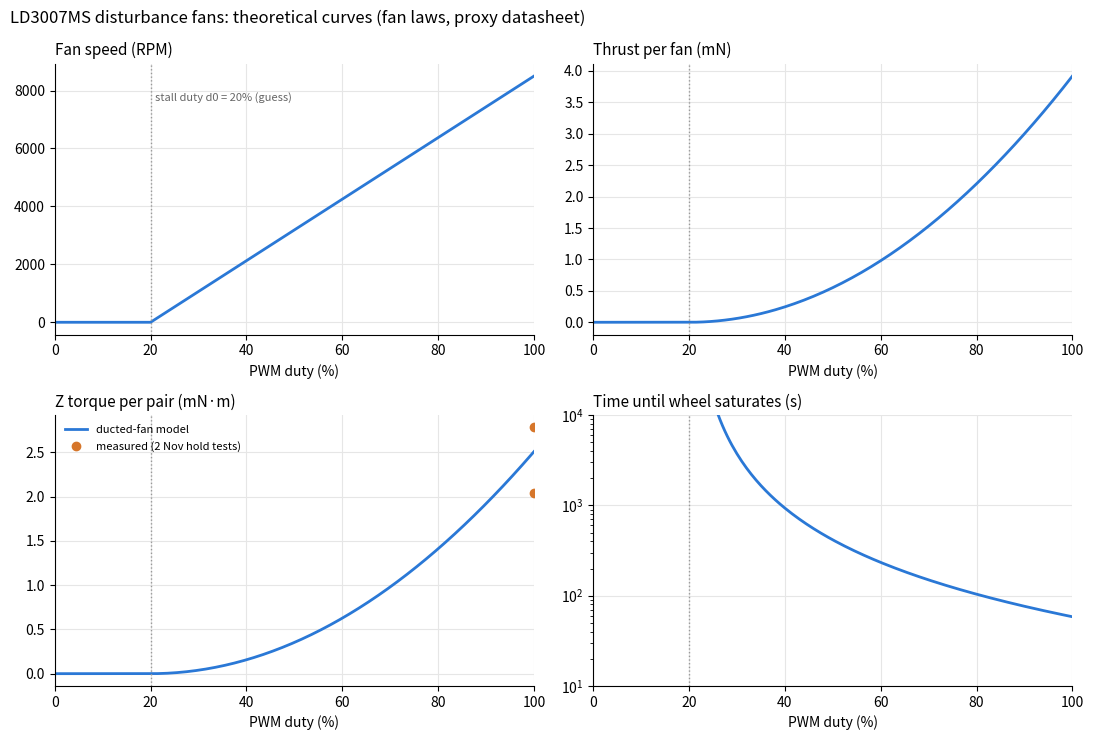

Write Python code to recreate this figure.
"""
fan_thrust_model.py
===========================================================
Theoretical thrust / disturbance-torque curves for the four LD3007MS disturbance fans,
and how long the reaction wheel can absorb that torque before it saturates.
Optionally measures the real disturbance torque from a command 8 run.

Usage:
  python fan_thrust_model.py                              # table + fan_thrust_model.png
  python fan_thrust_model.py --csv SunTrack_data060.csv   # also: measured torque from that run
  python fan_thrust_model.py --csv SunTrack_data019.csv --baseline SunTrack_data016.csv SunTrack_data017.csv
                                                          # ...minus the fans-off background

Model (see the bottom of this docstring for where each number comes from):
  speed     N(d) = N_MAX * (d - d0) / (1 - d0)       for duty d > d0 (stall below d0)
  airflow   Q = Q_MAX * N / N_MAX                     (fan law: Q ~ N)
  thrust    T = rho * Q^2 / A                         (momentum flux of the jet, jet speed = Q / A)
            -> T ~ N^2 (fan law), so T(d) = T_MAX * ((d - d0) / (1 - d0))^2
  torque    tau_z = 2 * r * T                         per diagonal pair (+Y and -Y fans push opposite ways)
  wheel     H_max = I_WHEEL * w_max                   momentum the wheel can absorb from 0 RPM
            t_sat = H_max / tau_z                     how long pointing can be held

Numbers:
  The LD3007MS has no published RPM/airflow. N_MAX, Q_MAX, DP_MAX are from the closest datasheet
  match with the same rating (CUI/Same Sky CFM-3007CF-085-264: 5 V, 0.2 A, 30x30x7 mm).
  A is the swept annulus of a 30 mm fan (27 mm rotor, 13 mm hub). d0 is a guess; measure it on the
  bench (lowest duty that still spins after the kick).
  Thrust uses the ducted-fan model (the jet leaves at the rotor's axial speed, Q / A), which fits a
  framed fan. Open-rotor momentum theory would give 2x this, but the 2 Nov hold tests (SunTrack_data019,
  020: 2.04 and 2.78 mN*m per pair at 100% after removing the fans-off background from 016-018, fans on
  5 V, mean 2.41) match the ducted model at Colorado Springs air density. The static pressure gives a hard ceiling DP_MAX * A that no free-air thrust can exceed.
"""

import argparse
import csv
import math

import matplotlib.pyplot as plt
import numpy as np

# Fan (proxy datasheet: CFM-3007CF-085-264)
N_MAX_RPM = 8500.0
Q_MAX_CFM = 2.81
DP_MAX_INH2O = 0.12
D_ROTOR_M = 0.027
D_HUB_M = 0.013
D0 = 0.20                 # duty below which the fan stalls (GUESS - measure it)

# KestrelSAT (definitions.h)
R_ARM_M = 0.32            # fans at y = +/-32 cm
Z_OFF_M = 0.02            # fans 2 cm above / below centre
I_WHEEL = 0.0035          # kg*m^2
W_MAX_RPM = 400.0         # WHEEL_MAX_RPM (also -400)
KP = 0.126                # DEFAULT_KP, N*m/rad

RHO = 0.98                # air density (kg/m^3) at Colorado Springs (~2200 m); sea level is 1.20
CFM_TO_M3S = 4.719e-4
INH2O_TO_PA = 249.09
RPM_TO_RADS = 2 * math.pi / 60

A = math.pi / 4 * (D_ROTOR_M ** 2 - D_HUB_M ** 2)
Q_MAX = Q_MAX_CFM * CFM_TO_M3S
T_MAX = RHO * Q_MAX ** 2 / A              # ducted: jet speed = Q / A
MEASURED_MNM = (2.04, 2.78)               # 2 Nov hold tests at 100%, background removed: CW (019), CCW (020), mN*m per pair
T_CEILING = DP_MAX_INH2O * INH2O_TO_PA * A
H_MAX = I_WHEEL * W_MAX_RPM * RPM_TO_RADS


def speed_fraction(duty):
    """N / N_MAX for duty 0..1 (0 below the stall duty d0)."""
    return np.clip((np.asarray(duty, dtype=float) - D0) / (1 - D0), 0.0, 1.0)


def thrust(duty, t_max):
    """Thrust of one fan (N)."""
    return t_max * speed_fraction(duty) ** 2


def pair_torque(duty, t_max):
    """Z torque of one pair (+Y fan and -Y fan pushing opposite ways), N*m."""
    return 2 * R_ARM_M * thrust(duty, t_max)


def sat_time(tau):
    """Seconds until the wheel goes from 0 to W_MAX_RPM under a steady torque tau (inf if tau = 0)."""
    tau = np.asarray(tau, dtype=float)
    with np.errstate(divide="ignore"):
        return np.where(tau > 0, H_MAX / np.where(tau > 0, tau, 1), np.inf)


def print_table():
    print(f"Swept area A = {A * 1e4:.2f} cm^2, Q_max = {Q_MAX * 1e3:.2f} L/s, jet speed = {Q_MAX / A:.2f} m/s")
    print(f"Thrust per fan at 100%: {T_MAX * 1e3:.1f} mN ({T_MAX / 9.81e-3:.2f} gram-force);"
          f" ceiling DP*A = {T_CEILING * 1e3:.1f} mN")
    print(f"Torque per pair at 100%: {pair_torque(1.0, T_MAX) * 1e3:.2f} mN*m"
          f" (measured {MEASURED_MNM[0]:.2f} CW, {MEASURED_MNM[1]:.2f} CCW)")
    print(f"Wheel momentum 0 -> {W_MAX_RPM:.0f} RPM: H_max = {H_MAX:.4f} N*m*s")
    print()
    print(" duty  speed  thrust/fan  Z torque/pair  wheel accel  time to saturate  PD offset")
    print("  (%)  (RPM)     (mN)         (mN*m)       (RPM/s)          (s)           (deg)")
    for pct in (100, 90, 80, 70, 60, 50, 40, 30):
        d = pct / 100
        n = N_MAX_RPM * speed_fraction(d)
        T, tau = thrust(d, T_MAX), pair_torque(d, T_MAX)
        accel = tau / I_WHEEL / RPM_TO_RADS
        print(f"  {pct:3d}  {n:5.0f}     {T * 1e3:4.1f}         {tau * 1e3:4.2f}         {accel:5.2f}"
              f"          {float(sat_time(tau)):6.0f}          {math.degrees(tau / KP):3.1f}")
    print()
    print("Torque assumes each GPIO pair is a couple about Z (+Y fan and -Y fan push opposite ways).")
    print("If both fans of a pair push the SAME way, their Z torques cancel and the pair only makes a")
    print(f"tilt torque 2*{Z_OFF_M}*T about Y ({2 * Z_OFF_M / (2 * R_ARM_M):.0%} of the numbers above).")
    print("PD offset = steady pointing error the PD needs to cancel the torque (tau / Kp), on top of the 1 deg deadband.")


def plot(path="fan_thrust_model.png"):
    blue = "#2a78d6"
    duty = np.linspace(0, 1, 201)
    pct = duty * 100
    tau = pair_torque(duty, T_MAX)

    fig, axs = plt.subplots(2, 2, figsize=(11, 7.5))
    panels = [
        (axs[0, 0], N_MAX_RPM * speed_fraction(duty), "Fan speed (RPM)"),
        (axs[0, 1], thrust(duty, T_MAX) * 1e3, "Thrust per fan (mN)"),
        (axs[1, 0], tau * 1e3, "Z torque per pair (mN·m)"),
        (axs[1, 1], sat_time(tau), "Time until wheel saturates (s)"),
    ]
    for ax, y, title in panels:
        ax.plot(pct, y, color=blue, linewidth=2, label="ducted-fan model")
        ax.set_title(title, loc="left", fontsize=11)
        ax.set_xlabel("PWM duty (%)")
        ax.set_xlim(0, 100)
        ax.grid(True, color="0.9", linewidth=0.8)
        for side in ("top", "right"):
            ax.spines[side].set_visible(False)
        ax.axvline(D0 * 100, color="0.6", linewidth=1, linestyle=":")
    axs[0, 0].text(D0 * 100 + 1, N_MAX_RPM * 0.9, f"stall duty d0 = {D0:.0%} (guess)", fontsize=8, color="0.4")
    axs[1, 0].plot([100, 100], MEASURED_MNM, "o", color="#d6762a", label="measured (2 Nov hold tests)")
    axs[1, 0].legend(frameon=False, fontsize=8, loc="upper left")
    axs[1, 1].set_yscale("log")
    axs[1, 1].set_ylim(10, 1e4)
    fig.suptitle("LD3007MS disturbance fans: theoretical curves (fan laws, proxy datasheet)", x=0.01, ha="left")
    fig.tight_layout()
    fig.savefig(path, dpi=150)
    print(f"Saved {path}")


BASELINE_SKIP_S = 10.0      # fans-off runs: skip the slew back to the sun after each scan (as fan_hold_report.py)


def load_run(path, need_fans=True):
    """Columns needed from a SunTrack CSV (time in s). Runs from before the fans existed read as fans off."""
    with open(path, newline="") as f:
        rows = list(csv.DictReader(f))
    has_fans = "fan_gpio27(%)" in rows[0]
    if need_fans and not has_fans:
        raise SystemExit(f"{path} has no fan columns (made before the fans were added).")
    return {
        "t": np.array([float(r["mcu time(ms)"]) for r in rows]) / 1000,
        "w": np.array([float(r["w_RW_meas(RPM)"]) for r in rows]),
        "mode": np.array([r["mode"] for r in rows]),
        "fan": np.array([max(float(r["fan_gpio27(%)"]), float(r["fan_gpio4(%)"])) if has_fans else 0.0
                         for r in rows]),
        "sat": np.array([int(r["saturated"]) for r in rows]),
    }


def wheel_torque(d, mask, label):
    """Torque the wheel absorbs over the masked samples: I_wheel * (slope of measured wheel speed), N*m."""
    if mask.sum() < 20:
        print(f"  {label}: not enough TRACK data ({mask.sum()} points)")
        return None
    t = d["t"][mask]
    rpm_s = np.polyfit(t, d["w"][mask], 1)[0]
    tau = I_WHEEL * rpm_s * RPM_TO_RADS
    print(f"  {label}: wheel {rpm_s:+.2f} RPM/s over {t[-1] - t[0]:.0f} s -> torque {tau * 1e3:+.3f} mN*m")
    return tau


def baseline_torque(path):
    """Background torque (string twist etc.) from a separate fans-off command 4 run. Uses tracking
    samples at least BASELINE_SKIP_S after the most recent scan, so the slew back to the sun is skipped."""
    d = load_run(path, need_fans=False)
    if (d["fan"] > 0).any():
        print(f"  {path}: fans were on in this run; not used as a baseline")
        return None
    keep = np.zeros(len(d["t"]), dtype=bool)
    last_scan = -np.inf
    for i in range(len(d["t"])):
        if d["mode"][i] == "ACQUIRE":
            last_scan = d["t"][i]
        keep[i] = d["mode"][i] == "TRACK" and d["t"][i] - last_scan >= BASELINE_SKIP_S and not d["sat"][i]
    return wheel_torque(d, keep, f"baseline {path}")


def measure(path, baseline_paths):
    """Disturbance torque from a command 8 run: tau = I_wheel * (slope of measured wheel speed) with the
    fans on, minus the background torque from separate fans-off runs. The fans-off part of a command 8
    run is not used: it is the settling right after the scan, not steady tracking."""
    d = load_run(path)
    on = (d["mode"] == "TRACK") & (d["fan"] > 0) & (d["sat"] == 0)
    if on.any():
        on &= d["t"] > d["t"][on][0] + 2.0          # skip the kick and the first transient
    print(f"Measured from {path}:")
    with_fans = wheel_torque(d, on, "fans on")
    if with_fans is None:
        return
    theory = f"(theory at this duty: {pair_torque(d['fan'].max() / 100, T_MAX) * 1e3:.2f} mN*m per pair)"
    bases = [b for b in (baseline_torque(p) for p in baseline_paths) if b is not None]
    if bases:
        base = float(np.mean(bases))
        print(f"  -> fan disturbance torque = {(with_fans - base) * 1e3:+.3f} mN*m after removing the"
              f" {base * 1e3:+.3f} mN*m background (mean of {len(bases)} fans-off run(s)) {theory}")
    else:
        print(f"  -> fan disturbance torque = {with_fans * 1e3:+.3f} mN*m, no background removed"
              f" (add --baseline with fans-off command 4 runs) {theory}")


def main():
    parser = argparse.ArgumentParser(description=__doc__, formatter_class=argparse.RawDescriptionHelpFormatter)
    parser.add_argument("--csv", help="command 8 SunTrack CSV run with the fans on")
    parser.add_argument("--baseline", nargs="*", default=[],
                        help="fans-off command 4 SunTrack CSV(s) for the background torque")
    parser.add_argument("--out", default="fan_thrust_model.png")
    args = parser.parse_args()
    print_table()
    plot(args.out)
    if args.csv:
        print()
        measure(args.csv, args.baseline)


if __name__ == "__main__":
    main()
